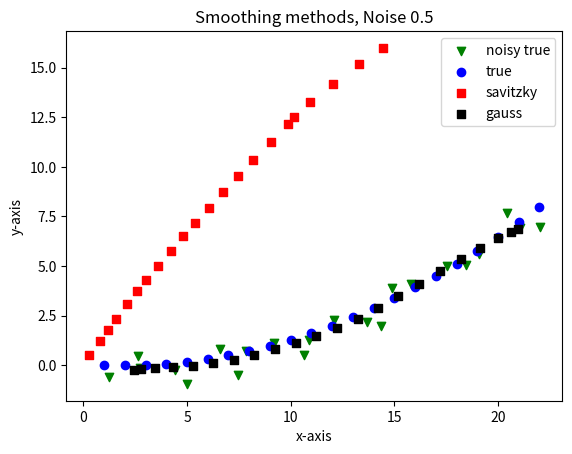

Python code for this plot:
# recusrive data smoothing with polynomials
# https://scipy.github.io/old-wiki/pages/Cookbook/SavitzkyGolay

import numpy as np
import scipy
import time
import matplotlib.pyplot as plt

from scipy.ndimage import gaussian_filter


# def savitzky_golay(y, window_size, order, deriv=0, rate=1):
#     r"""Smooth (and optionally differentiate) data with a Savitzky-Golay filter.
#     The Savitzky-Golay filter removes high frequency noise from data.
#     It has the advantage of preserving the original shape and
#     features of the signal better than other types of filtering
#     approaches, such as moving averages techniques.
#     Parameters
#     ----------
#     y : array_like, shape (N,)
#         the values of the time history of the signal.
#     window_size : int
#         the length of the window. Must be an odd integer number.
#     order : int
#         the order of the polynomial used in the filtering.
#         Must be less then `window_size` - 1.
#     deriv: int
#         the order of the derivative to compute (default = 0 means only smoothing)
#     Returns
#     -------
#     ys : ndarray, shape (N)
#         the smoothed signal (or it's n-th derivative).
#     Notes
#     -----
#     The Savitzky-Golay is a type of low-pass filter, particularly
#     suited for smoothing noisy data. The main idea behind this
#     approach is to make for each point a least-square fit with a
#     polynomial of high order over a odd-sized window centered at
#     the point.
#     Examples
#     --------
#     t = np.linspace(-4, 4, 500)
#     y = np.exp( -t**2 ) + np.random.normal(0, 0.05, t.shape)
#     ysg = savitzky_golay(y, window_size=31, order=4)
#     import matplotlib.pyplot as plt
#     plt.plot(t, y, label='Noisy signal')
#     plt.plot(t, np.exp(-t**2), 'k', lw=1.5, label='Original signal')
#     plt.plot(t, ysg, 'r', label='Filtered signal')
#     plt.legend()
#     plt.show()
#     References
#     ----------
#     .. [1] A. Savitzky, M. J. E. Golay, Smoothing and Differentiation of
#        Data by Simplified Least Squares Procedures. Analytical
#        Chemistry, 1964, 36 (8), pp 1627-1639.
#     .. [2] Numerical Recipes 3rd Edition: The Art of Scientific Computing
#        W.H. Press, S.A. Teukolsky, W.T. Vetterling, B.P. Flannery
#        Cambridge University Press ISBN-13: 9780521880688
#     """
#     import numpy as np
#     from math import factorial
    
#     try:
#         window_size = np.abs(np.int(window_size))
#         order = np.abs(np.int(order))
#     except ValueError, msg:
#         raise ValueError("window_size and order have to be of type int")
#     if window_size % 2 != 1 or window_size < 1:
#         raise TypeError("window_size size must be a positive odd number")
#     if window_size < order + 2:
#         raise TypeError("window_size is too small for the polynomials order")
#     order_range = range(order+1)
#     half_window = (window_size -1) // 2
#     # precompute coefficients
#     b = np.mat([[k**i for i in order_range] for k in range(-half_window, half_window+1)])
#     m = np.linalg.pinv(b).A[deriv] * rate**deriv * factorial(deriv)
#     # pad the signal at the extremes with
#     # values taken from the signal itself
#     firstvals = y[0] - np.abs( y[1:half_window+1][::-1] - y[0] )
#     lastvals = y[-1] + np.abs(y[-half_window-1:-1][::-1] - y[-1])
#     y = np.concatenate((firstvals, y, lastvals))
#     return np.convolve( m[::-1], y, mode='valid')

def sgolay2d ( z, window_size, order, derivative=None):
    """
    """
    # number of terms in the polynomial expression
    n_terms = ( order + 1 ) * ( order + 2)  / 2.0
    
    if  window_size % 2 == 0:
        raise ValueError('window_size must be odd')
    
    if window_size**2 < n_terms:
        raise ValueError('order is too high for the window size')

    half_size = window_size // 2
    
    # exponents of the polynomial. 
    # p(x,y) = a0 + a1*x + a2*y + a3*x^2 + a4*y^2 + a5*x*y + ... 
    # this line gives a list of two item tuple. Each tuple contains 
    # the exponents of the k-th term. First element of tuple is for x
    # second element for y.
    # Ex. exps = [(0,0), (1,0), (0,1), (2,0), (1,1), (0,2), ...]
    exps = [ (k-n, n) for k in range(order+1) for n in range(k+1) ]
    
    # coordinates of points
    ind = np.arange(-half_size, half_size+1, dtype=np.float64)
    dx = np.repeat( ind, window_size )
    dy = np.tile( ind, [window_size, 1]).reshape(window_size**2, )

    # build matrix of system of equation
    A = np.empty( (window_size**2, len(exps)) )
    for i, exp in enumerate( exps ):
        A[:,i] = (dx**exp[0]) * (dy**exp[1])
        
    # pad input array with appropriate values at the four borders
    new_shape = z.shape[0] + 2*half_size, z.shape[1] + 2*half_size
    Z = np.zeros( (new_shape) )
    # top band
    band = z[0, :]
    Z[:half_size, half_size:-half_size] =  band -  np.abs( np.flipud( z[1:half_size+1, :] ) - band )
    # bottom band
    band = z[-1, :]
    Z[-half_size:, half_size:-half_size] = band  + np.abs( np.flipud( z[-half_size-1:-1, :] )  -band ) 
    # left band
    band = np.tile( z[:,0].reshape(-1,1), [1,half_size])
    Z[half_size:-half_size, :half_size] = band - np.abs( np.fliplr( z[:, 1:half_size+1] ) - band )
    # right band
    band = np.tile( z[:,-1].reshape(-1,1), [1,half_size] )
    Z[half_size:-half_size, -half_size:] =  band + np.abs( np.fliplr( z[:, -half_size-1:-1] ) - band )
    # central band
    Z[half_size:-half_size, half_size:-half_size] = z
    
    # top left corner
    band = z[0,0]
    Z[:half_size,:half_size] = band - np.abs( np.flipud(np.fliplr(z[1:half_size+1,1:half_size+1]) ) - band )
    # bottom right corner
    band = z[-1,-1]
    Z[-half_size:,-half_size:] = band + np.abs( np.flipud(np.fliplr(z[-half_size-1:-1,-half_size-1:-1]) ) - band ) 
    
    # top right corner
    band = Z[half_size,-half_size:]
    Z[:half_size,-half_size:] = band - np.abs( np.flipud(Z[half_size+1:2*half_size+1,-half_size:]) - band ) 
    # bottom left corner
    band = Z[-half_size:,half_size].reshape(-1,1)
    Z[-half_size:,:half_size] = band - np.abs( np.fliplr(Z[-half_size:, half_size+1:2*half_size+1]) - band ) 
    
    # solve system and convolve
    if derivative == None:
        m = np.linalg.pinv(A)[0].reshape((window_size, -1))
        return scipy.signal.fftconvolve(Z, m, mode='valid')
    elif derivative == 'col':
        c = np.linalg.pinv(A)[1].reshape((window_size, -1))
        return scipy.signal.fftconvolve(Z, -c, mode='valid')        
    elif derivative == 'row':
        r = np.linalg.pinv(A)[2].reshape((window_size, -1))
        return scipy.signal.fftconvolve(Z, -r, mode='valid')        
    elif derivative == 'both':
        c = np.linalg.pinv(A)[1].reshape((window_size, -1))
        r = np.linalg.pinv(A)[2].reshape((window_size, -1))
        return scipy.signal.fftconvolve(Z, -r, mode='valid'), scipy.signal.fftconvolve(Z, -c, mode='valid')



np.random.seed(1234)

x = np.arange(22)+1
x = x.reshape(22,-1)
# arr = np.hstack((x,x))

f = lambda x: 1/50*(x-2)**2
y = f(x)

arr = np.hstack((x,y))


noise_mag = 0.5
gauss_noise = np.random.normal(size=(22,2))

noisy_arr = arr + noise_mag*gauss_noise

## Testing different smoothing techniques 

t1 = time.time()
window_size = 11
order = 3
savitzky_golay_smoothed = sgolay2d(z=noisy_arr,window_size=window_size,order=order)
t2 = time.time()
print(t2-t1)

t1 = time.time()
sigma = 2
smoothed_x = gaussian_filter(noisy_arr[:,0],sigma=sigma)
smoothed_y = gaussian_filter(noisy_arr[:,1],sigma=sigma)

gauss_smoothed = np.column_stack((smoothed_x,smoothed_y))

t2 =  time.time()
print(t2-t1)

sav_error = np.linalg.norm(arr - savitzky_golay_smoothed)
gauss_error = np.linalg.norm(arr - gauss_smoothed)

print("sav error:", sav_error)
print("gauss_error:", gauss_error)

# Plot points
plt.scatter(noisy_arr[:,0], noisy_arr[:,1],label="noisy true", color='green',
            marker='v')
plt.scatter(arr[:,0], arr[:,1],label="true",color='blue', marker="o")
plt.scatter(savitzky_golay_smoothed[:,0],savitzky_golay_smoothed[:,1],
            label="savitzky", color='red', marker="s")
plt.scatter(gauss_smoothed[:,0], gauss_smoothed[:,1],label="gauss",
            color="black", marker='s')

plt.xlabel("x-axis")
plt.ylabel("y-axis")
plt.title(f"Smoothing methods, Noise {noise_mag}")
plt.legend()

plt.show()






